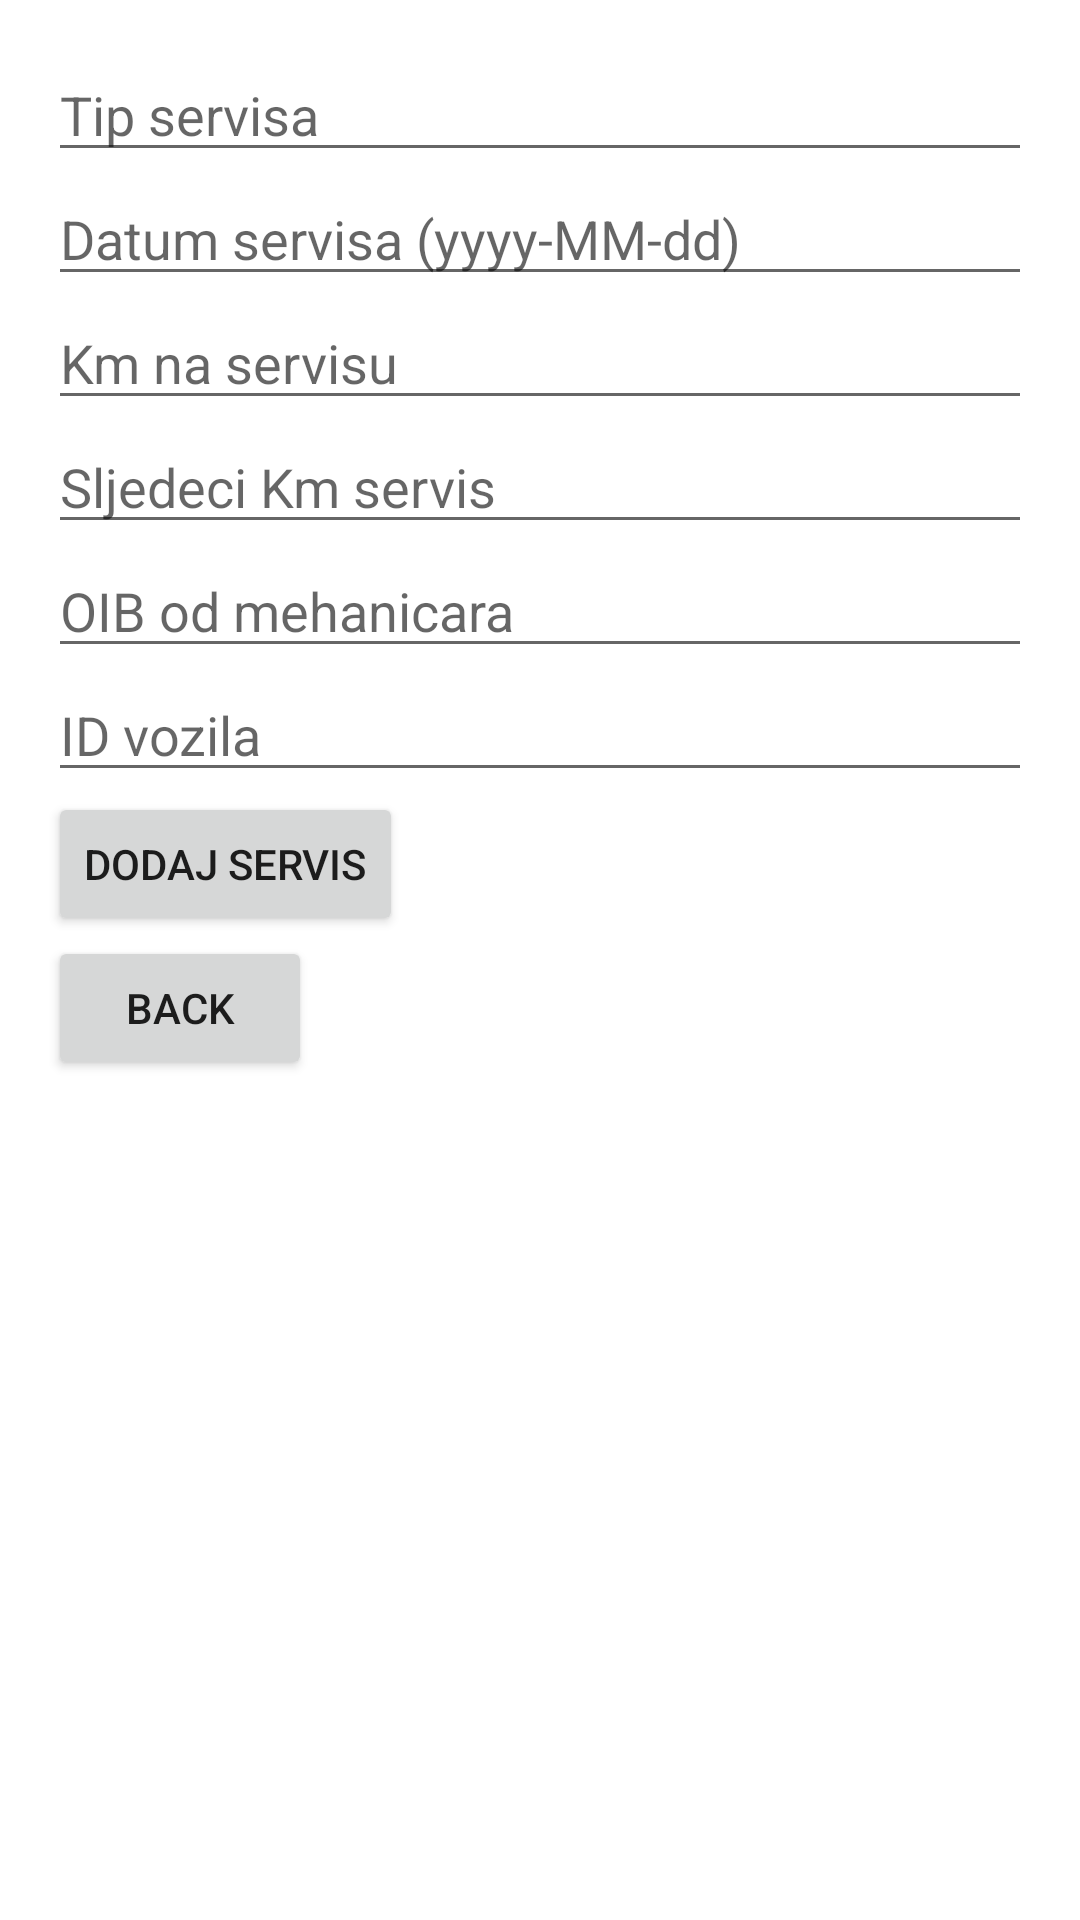

Produce the Android XML layout that renders to this screen, including the resource entries it uses.
<!-- AndroidManifest.xml: application theme Theme.MechanicsAPP -->
<!-- res/layout/activity_upisservisavozila.xml -->
<?xml version="1.0" encoding="utf-8"?>
<LinearLayout xmlns:android="http://schemas.android.com/apk/res/android"
    xmlns:tools="http://schemas.android.com/tools"
    android:layout_width="match_parent"
    android:layout_height="match_parent"
    android:orientation="vertical"
    android:padding="16dp"
    tools:context=".UpisServisa">

    <EditText
        android:id="@+id/editTextServiceType"
        android:layout_width="match_parent"
        android:layout_height="wrap_content"
        android:hint="Tip servisa" />

    <EditText
        android:id="@+id/editTextDateOfService"
        android:layout_width="match_parent"
        android:layout_height="wrap_content"
        android:hint="Datum servisa (yyyy-MM-dd)" />

    <EditText
        android:id="@+id/editTextKmService"
        android:layout_width="match_parent"
        android:layout_height="wrap_content"
        android:hint="Km na servisu"
        android:inputType="numberDecimal" />

    <EditText
        android:id="@+id/editTextNextKmService"
        android:layout_width="match_parent"
        android:layout_height="wrap_content"
        android:hint="Sljedeci Km servis"
        android:inputType="numberDecimal" />

    <EditText
        android:id="@+id/editTextOIB"
        android:layout_width="match_parent"
        android:layout_height="wrap_content"
        android:hint="OIB od mehanicara"
        android:inputType="number" />

    <EditText
        android:id="@+id/editTextVehicleId"
        android:layout_width="match_parent"
        android:layout_height="wrap_content"
        android:hint="ID vozila"
        android:inputType="number" />

    <Button
        android:id="@+id/btnAddService"
        android:layout_width="wrap_content"
        android:layout_height="wrap_content"
        android:text="Dodaj servis" />

    <Button
        android:id="@+id/btnBackToAdminFromAddService"
        android:layout_width="wrap_content"
        android:layout_height="wrap_content"
        android:text="Back" />
</LinearLayout>
<!-- resources referenced by this layout -->
<resources>
  <style name="Theme.MechanicsAPP" parent="Theme.MaterialComponents.DayNight.DarkActionBar">
          
          <item name="colorPrimary">@color/purple_500</item>
          <item name="colorPrimaryVariant">@color/purple_700</item>
          <item name="colorOnPrimary">@color/white</item>
          
          <item name="colorSecondary">@color/teal_200</item>
          <item name="colorSecondaryVariant">@color/teal_700</item>
          <item name="colorOnSecondary">@color/black</item>
          
          <item name="android:statusBarColor">?attr/colorPrimaryVariant</item>
          
      </style>
  <!-- not gathered from this repository: default colours our renderer supplied (Android Studio template values) -->
  <color name="purple_500">#FF6200EE</color>
  <color name="purple_700">#FF3700B3</color>
  <color name="teal_200">#FF03DAC5</color>
  <color name="teal_700">#FF018786</color>
  <color name="black">#FF000000</color>
  <color name="white">#FFFFFFFF</color>
</resources>
